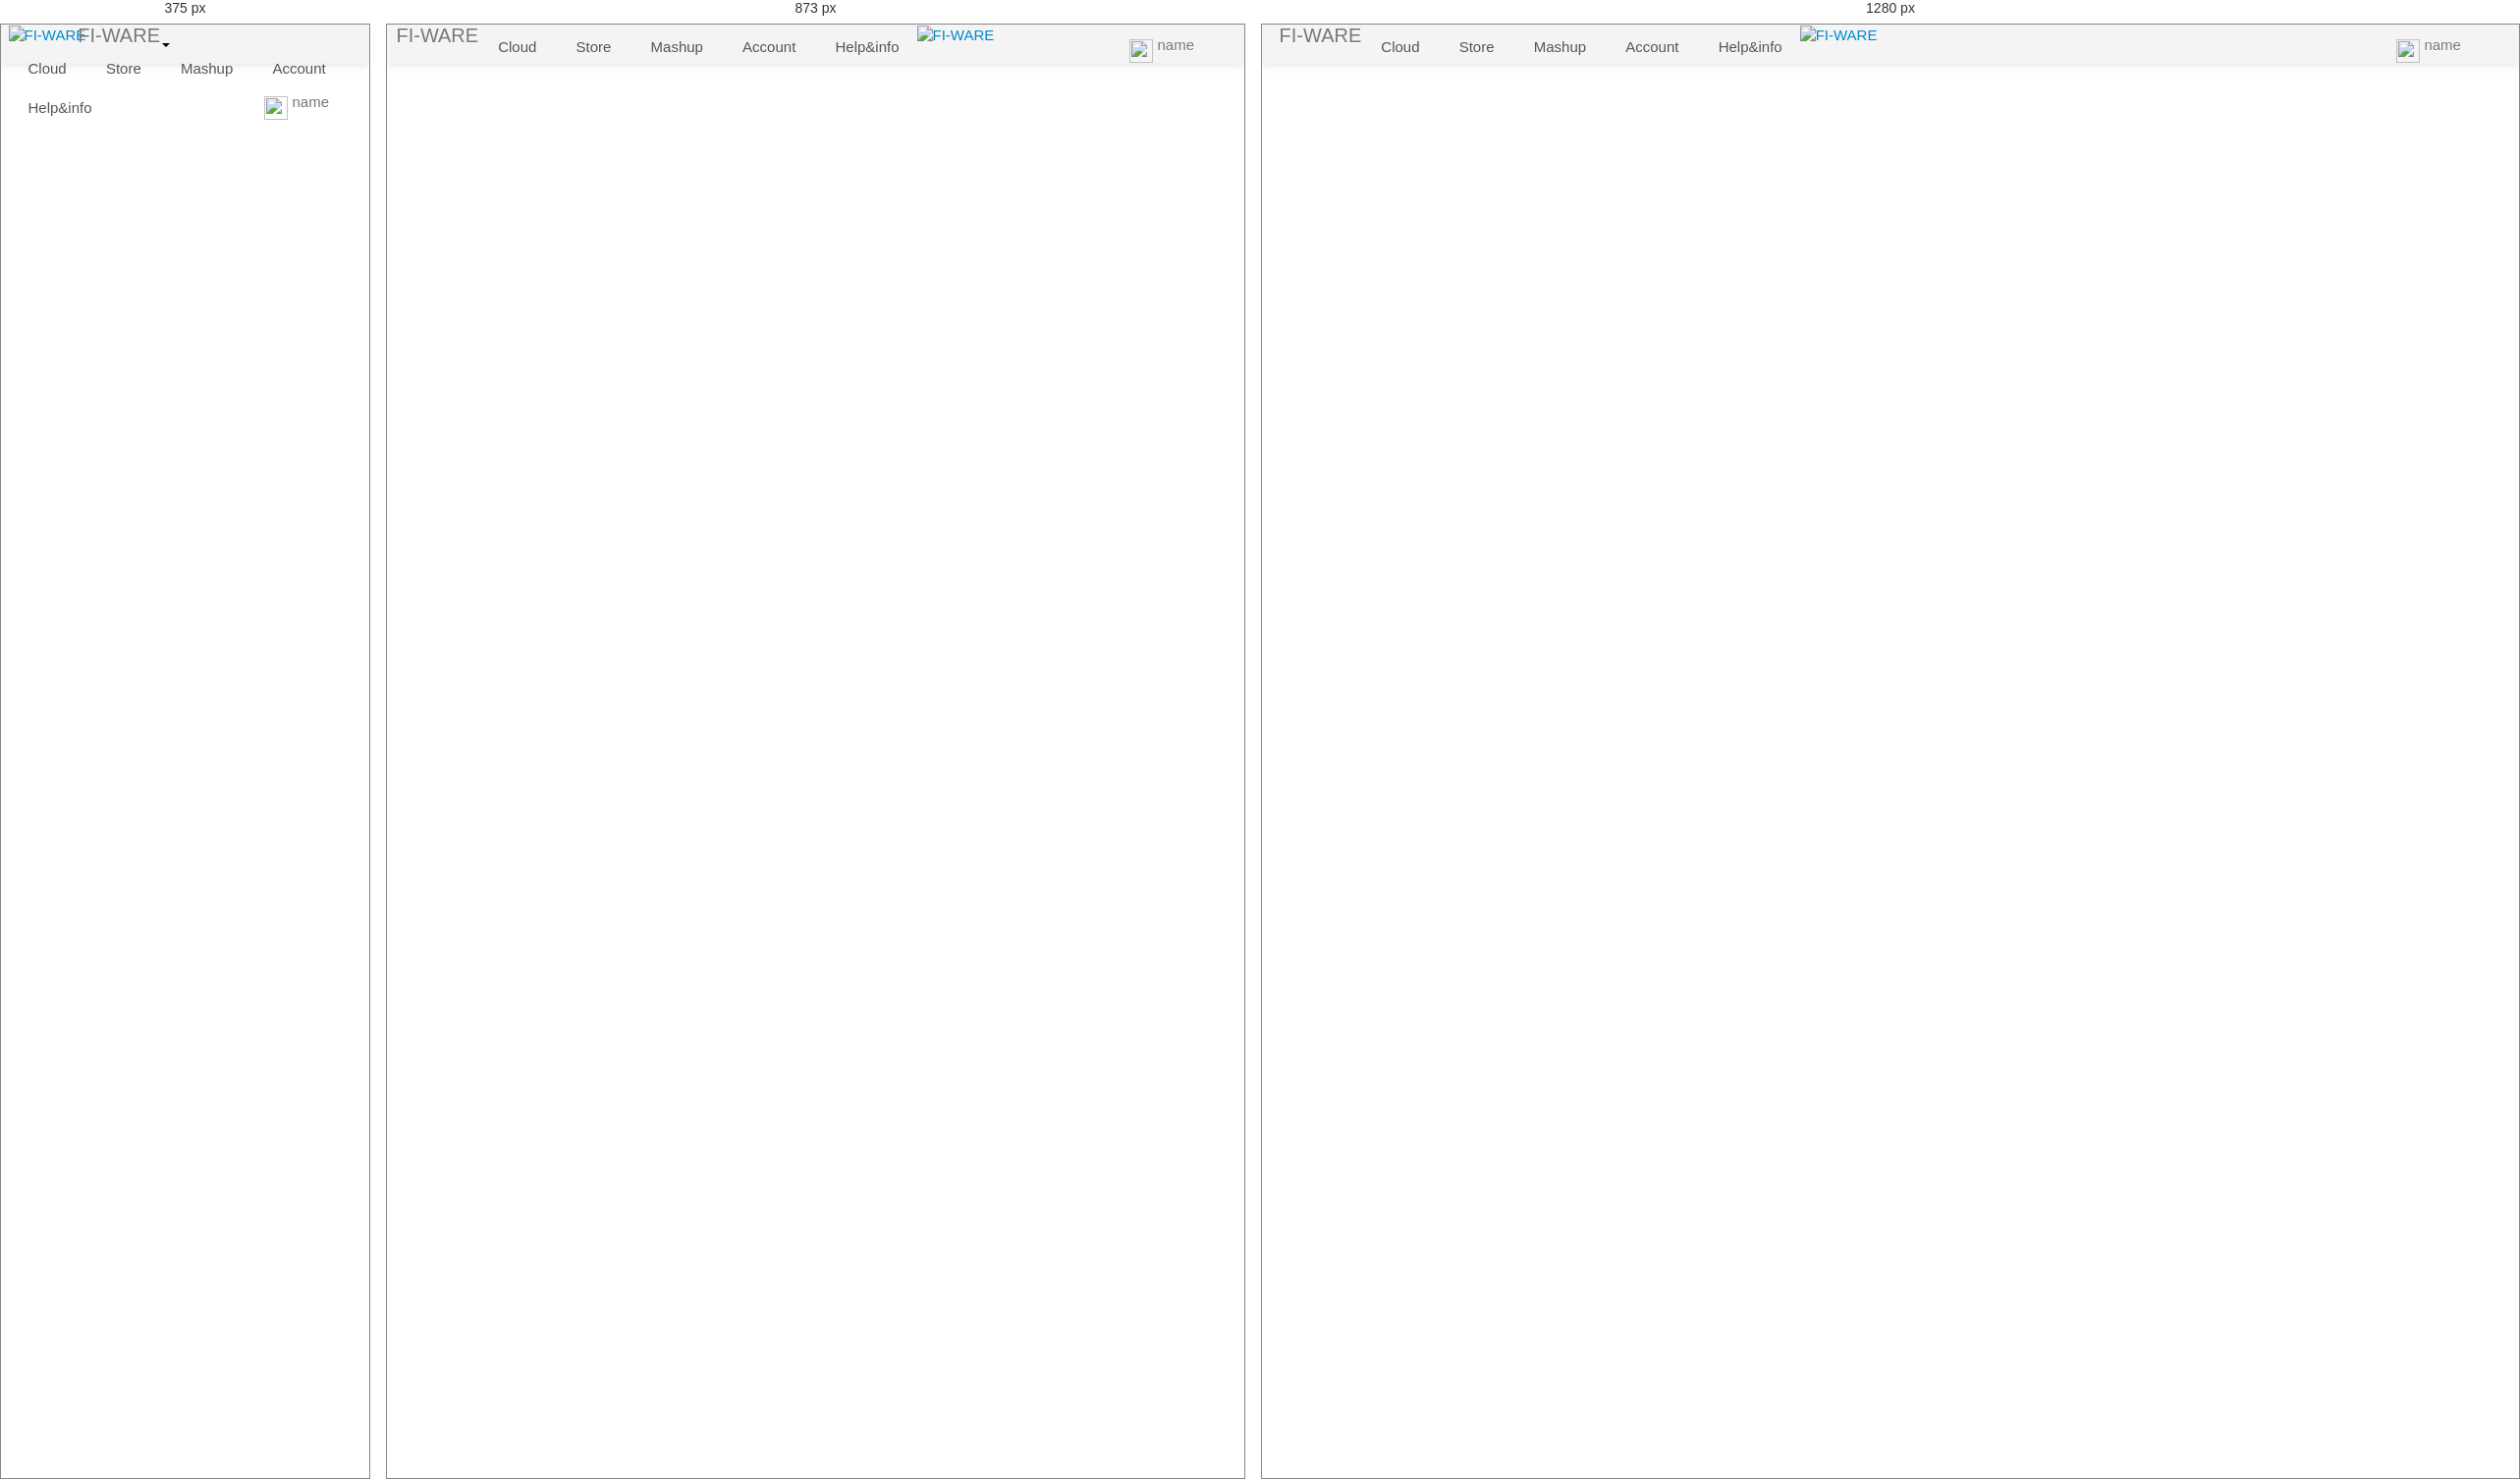
Rendered at 375 px, 873 px and 1280 px, left to right.

<!-- file: header.html -->
<html lang="en">
  <head>
    <meta charset="utf-8">
    <meta name="viewport" content="width=device-width, initial-scale=1.0">
    <meta name="description" content="Fi-ware header">


    <!-- Le styles -->
    <link href="css/bootstrap/bootstrap.min.css" rel="stylesheet">
    <link href="css/bootstrap/bootstrap-responsive.min.css" rel="stylesheet">

    <link href="css/header/header.css" rel="stylesheet">
    
    <link href="css/header_signed-in/header_signed-in.css" rel="stylesheet">

    <link href="css/icons&fonts/fonts/fonts.css" rel="stylesheet">
    <link href="css/icons&fonts/icons/icons.css" rel="stylesheet">


    <!-- JavaScript -->
    <script src="js/jquery.min.js" type="text/javascript"></script>
    <script src="js/bootstrap.min.js" type="text/javascript"></script>
  </head>


  <body>
    <header id="oil-nav" class="navbar">
      <nav class="navbar-inner">

        <div class="logo-header">
          <a href="http://lab.fi-ware.eu/" class="logo-header">
            <img alt="FI-WARE" class="logo" src="img/header-logo.png">
          </a>
          <a href="#" class="brand">
            <span>FI-</span>WARE
          </a>
        </div>

        <div class="dropdown mobile">
          <a href="#" class='dropdown-toggle' data-toggle="dropdown">
            <span class="caret"></span> 
          </a>

          <ul class="dropdown-menu dropdown-menu-header">
            <li class="cloud">
              <a href="http://cloud.lab.fi-ware.eu/">
                Cloud
              </a>
            </li>

            <li class="store">
              <a href="http://store.lab.fi-ware.eu/">
                Store
              </a>
            </li>
            <li class="mashup">
              <a href="http://mashup.lab.fi-ware.eu/">
                Mashup
              </a>
            </li>
            <li class="account">
              <a href="https://account.lab.fi-ware.eu/">
                Account
              </a>
            </li>
            <li class="help">
              <a href="http://lab.fi-ware.eu/">
                Help&info
              </a>
            </li>
          </ul>
        </div>


        <ul class="oil-portal hidden-phone">
          <li class="cloud">
            <a href="http://cloud.lab.fi-ware.eu/">
              Cloud
            </a>
          </li>
          <li class="store">
            <a href="http://store.lab.fi-ware.eu/">
              Store
            </a>
          </li>
          <li class="mashup">
            <a href="http://mashup.lab.fi-ware.eu/">
              Mashup
            </a>
          </li>
          <li class="account">
            <a href="https://account.lab.fi-ware.eu/">
              Account
            </a>
          </li>
          <li class="help">
            <a href="http://lab.fi-ware.eu/">
              Help&info
            </a>
          </li>
        </ul>

        <ul class="nav pull-right">
          <li>
            <a href="#">
              <img src="img/user.png">
              <span class="name">
                name
              </span>
            </a>
          </li>
                
          <li class="dropdown">

            <a href="#" class='dropdown-toggle' data-toggle="dropdown">
              <i class='arrow-down-settings'></i> 
            </a>

            <ul class="dropdown-menu">
              <li class="dropdown-submenu pull-left">
                <ul class="dropdown-menu dropdown-menu-header">
                  <li>
                    <a>
                      <img src="img/user.png">
                      name
                    </a>              
                  </li>
                </ul>
              </li>

              <li class="settings-menu">
                <a href="https://account.lab.fi-ware.eu/settings">
                  Settings
                </a>
              </li>

              <li class="divider">
              </li>
              
              <li>
                <a href="https://account.lab.fi-ware.eu/users/sign_out">
                  Sign Out
                </a>
              </li>
            </ul>
          </li>
        </ul>
      </nav>
    </header>
  </body>
</html>


/* @media block from css/header/header.css */
@media (max-width: 767px){

  header .navbar ul.nav{
    margin-top: 0px;
  }

  .logo-header{
    float: left;
  }

  .mobile .dropdown-menu li a{
    padding: 6px 8px 6px;
  }

  .mobile{
    display: inline-block !important;
    margin-top: 10px;
  }

  .brand{
    padding: 0px 4px 0 0px !important;
    float: left !important;
  }

  .dropdown .caret {
    margin-top: 8px;
    margin-left: 2px;
  }

  .nav-tabs, .nav-tabs li a, .nav-tabs > .active > a, .nav-tabs > .active > a:hover {
    margin: 0px 0 1px 15px;
    float: right;
  }
}

/* @media block from css/header/header.css */
@media (min-width: 768px) and (max-width: 979px){


  .nav-tabs, .nav-tabs li a, .nav-tabs > .active > a, .nav-tabs > .active > a:hover {
    margin: 2px 0 1px 15px;
    float: right;
  }

  header.navbar ul{
    margin-top: 0px    
  }

  .mobile{
    display: none !important;
    margin-top: 10px;
  }

  .brand{
    padding: 0px 4px 0 0px !important;
    float: left !important;
  }


  .dropdown .caret {
    margin-top: 8px;
    margin-left: 2px;
  }

  header.navbar .mobile {
    margin-top: 8px;
    margin-left: 2px;
    margin-top: 10px;
  }
}